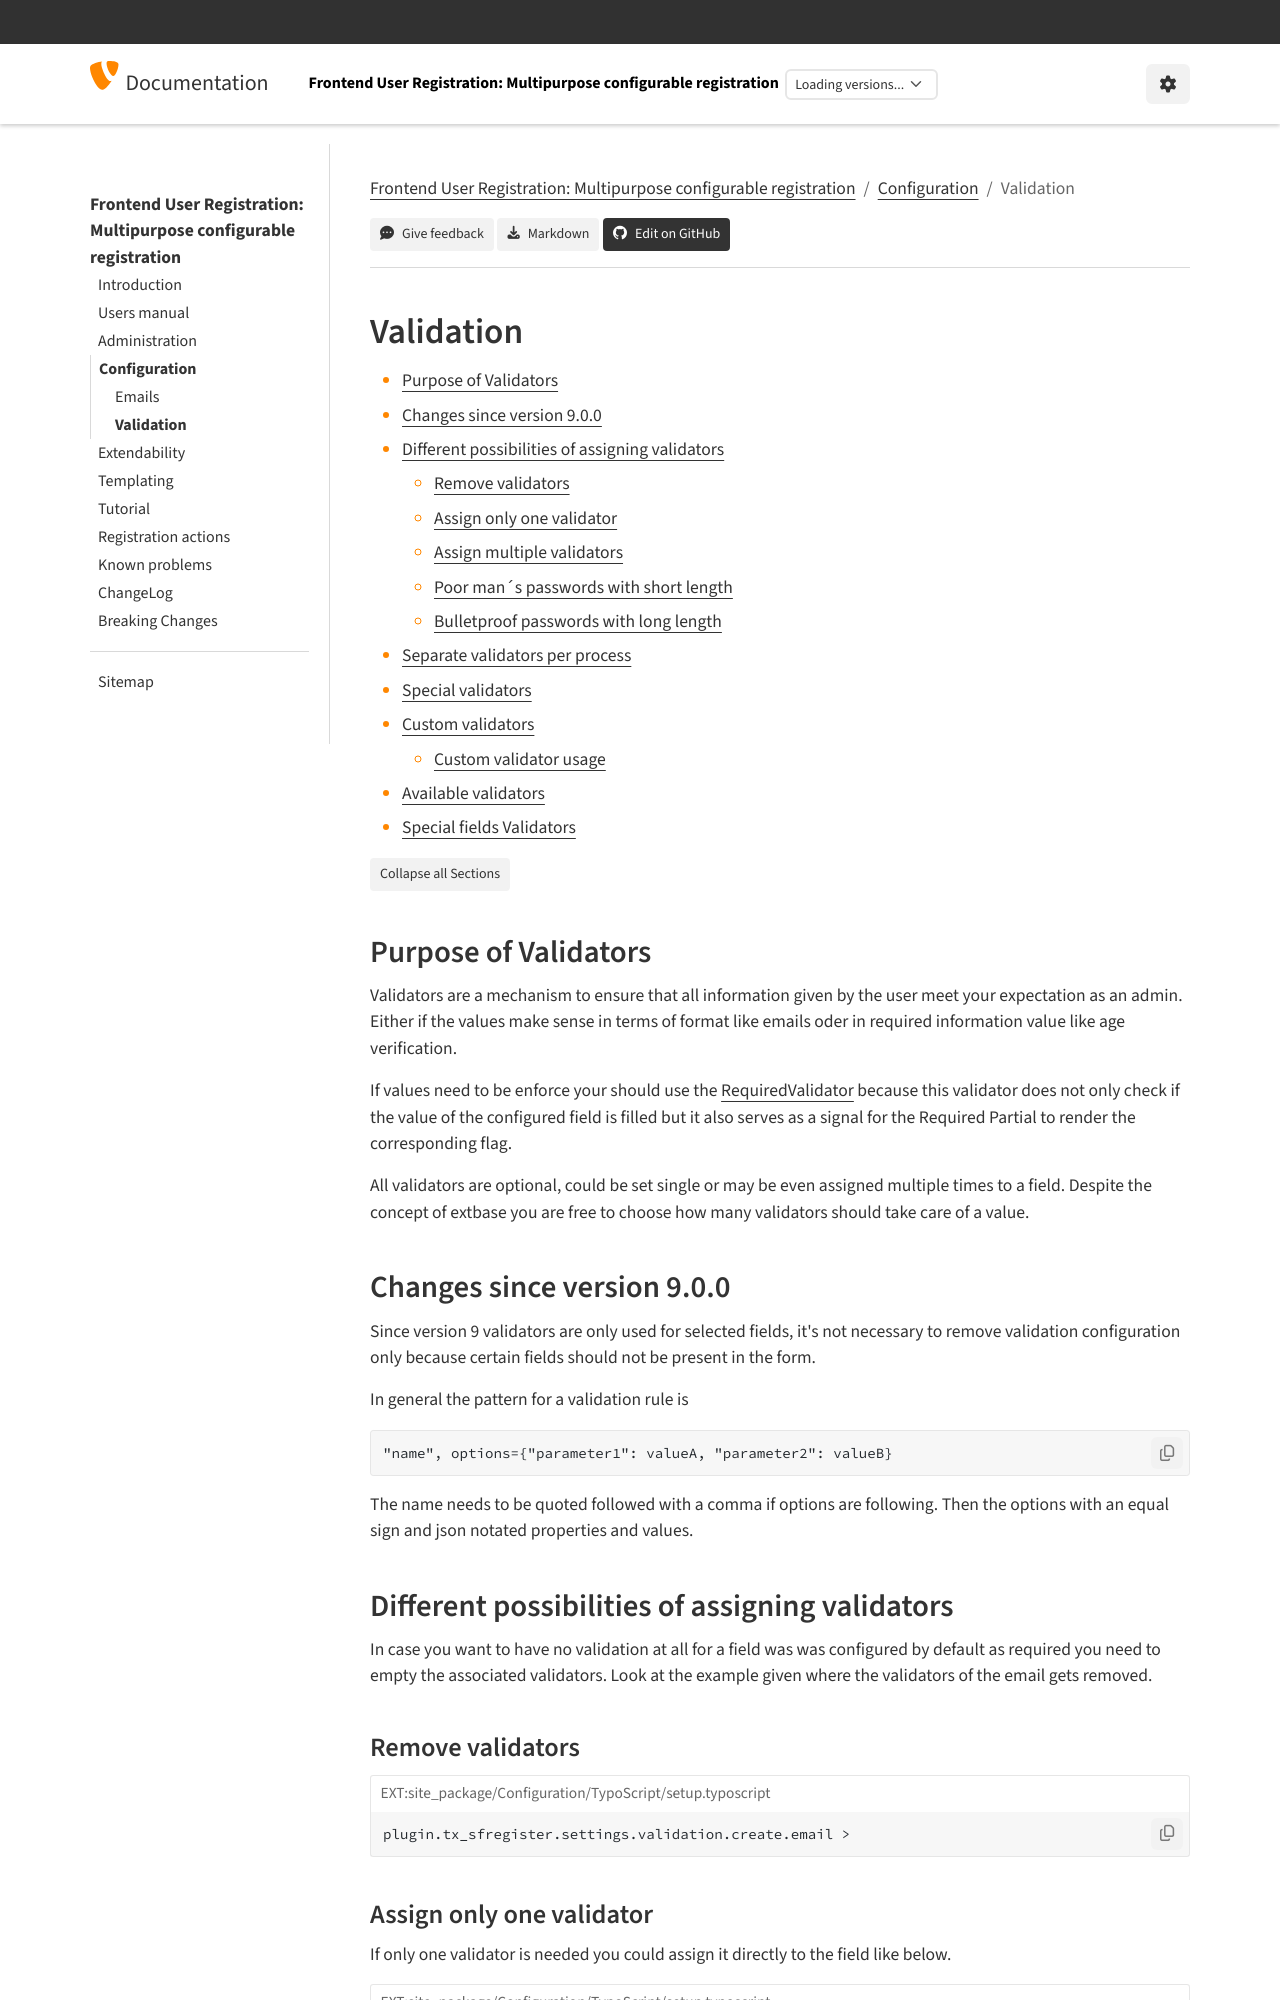

repository: evoWeb/sf_register · page: Configuration/Validation/Index.html · generator: sphinx

.. include:: /Includes.rst.txt
..  index:: Configuration; Validation
..  _configuration-validation:

==========
Validation
==========

.. contents::
   :local:

..  _configuration-validation-purpose:

Purpose of Validators
=====================

Validators are a mechanism to ensure that all information given by the user
meet your expectation as an admin. Either if the values make sense in terms
of format like emails oder in required information value like age verification.

If values need to be enforce your should use the RequiredValidator_ because
this validator does not only check if the value of the configured field is
filled but it also serves as a signal for the Required Partial to render the
corresponding flag.

All validators are optional, could be set single or may be even assigned multiple
times to a field. Despite the concept of extbase you are free to choose how many
validators should take care of a value.

Changes since version 9.0.0
===========================

Since version 9 validators are only used for selected fields, it's not necessary
to remove validation configuration only because certain fields should not be
present in the form.

In general the pattern for a validation rule is

..  code-block:: typoscript

    "name", options={"parameter1": valueA, "parameter2": valueB}

The name needs to be quoted followed with a comma if options are following. Then
the options with an equal sign and json notated properties and values.

Different possibilities of assigning validators
===============================================

In case you want to have no validation at all for a field was was configured
by default as required you need to empty the associated validators. Look at the
example given where the validators of the email gets removed.

Remove validators
'''''''''''''''''

..  code-block:: typoscript
    :caption: EXT:site_package/Configuration/TypoScript/setup.typoscript

    plugin.tx_sfregister.settings.validation.create.email >

Assign only one validator
'''''''''''''''''''''''''

If only one validator is needed you could assign it directly to the field like
below.

..  code-block:: typoscript
    :caption: EXT:site_package/Configuration/TypoScript/setup.typoscript

    plugin.tx_sfregister.settings.validation.create.passwordRepeat = "Evoweb\SfRegister\Validation\Validator\RepeatValidator"
